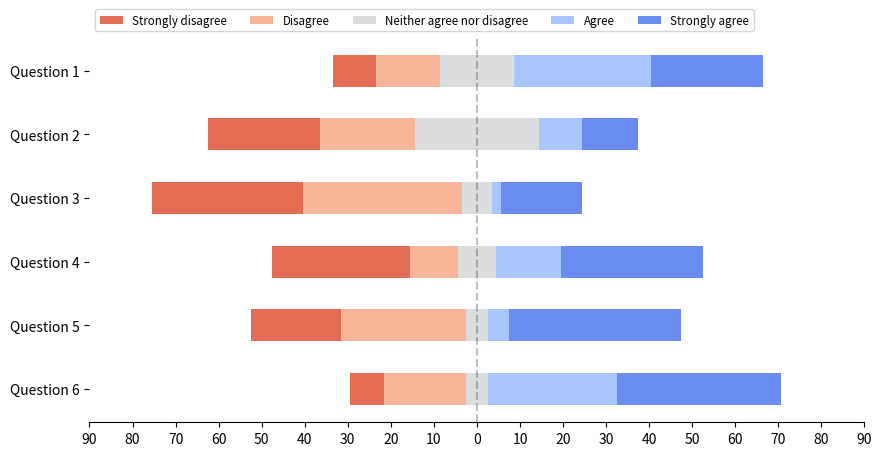

Recreate this plot in Python.
import numpy as np
import matplotlib.pyplot as plt

# https://stackoverflow.com/questions/23142358/create-a-diverging-stacked-bar-chart-in-matplotlib

category_names = ["Strongly disagree", "Disagree", "Neither agree nor disagree", "Agree", "Strongly agree"]
results = {
    "Question 1": [10, 15, 17, 32, 26],
    "Question 2": [26, 22, 29, 10, 13],
    "Question 3": [35, 37, 7, 2, 19],
    "Question 4": [32, 11, 9, 15, 33],
    "Question 5": [21, 29, 5, 5, 40],
    "Question 6": [8, 19, 5, 30, 38],
}


def survey(results, category_names):
    """
    Parameters
    ----------
    results : dict
        A mapping from question labels to a list of answers per category.
        It is assumed all lists contain the same number of entries and that
        it matches the length of *category_names*. The order is assumed
        to be from 'Strongly disagree' to 'Strongly aisagree'
    category_names : list of str
        The category labels.
    """

    labels = list(results.keys())
    data = np.array(list(results.values()))
    data_cum = data.cumsum(axis=1)
    middle_index = data.shape[1] // 2
    offsets = data[:, range(middle_index)].sum(axis=1) + data[:, middle_index] / 2

    # Color Mapping
    category_colors = plt.get_cmap("coolwarm_r")(np.linspace(0.15, 0.85, data.shape[1]))

    fig, ax = plt.subplots(figsize=(10, 5))

    # Plot Bars
    for i, (colname, color) in enumerate(zip(category_names, category_colors)):
        widths = data[:, i]
        starts = data_cum[:, i] - widths - offsets
        rects = ax.barh(labels, widths, left=starts, height=0.5, label=colname, color=color)

    # Add Zero Reference Line
    ax.axvline(0, linestyle="--", color="black", alpha=0.25)

    # X Axis
    ax.set_xlim(-90, 90)
    ax.set_xticks(np.arange(-90, 91, 10))
    ax.xaxis.set_major_formatter(lambda x, pos: str(abs(int(x))))

    # Y Axis
    ax.invert_yaxis()

    # Remove spines
    ax.spines["right"].set_visible(False)
    ax.spines["top"].set_visible(False)
    ax.spines["left"].set_visible(False)

    # Ledgend
    ax.legend(ncol=len(category_names), bbox_to_anchor=(0, 1), loc="lower left", fontsize="small")

    # Set Background Color
    fig.set_facecolor("#FFFFFF")

    return fig, ax


fig, ax = survey(results, category_names)
plt.show()
